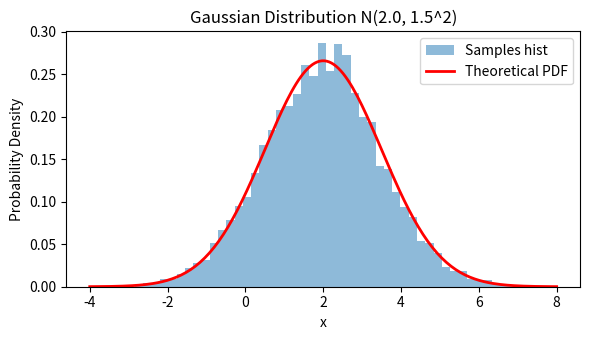

Source code (Python):
import matplotlib.pyplot as plt
import numpy as np
from scipy import stats

# Thiết lập tham số phân phối chuẩn: kỳ vọng mu và độ lệch chuẩn sigma
mu, sigma = 2.0, 1.5
rng = np.random.default_rng(42)
samples = rng.normal(loc=mu, scale=sigma, size=5000)

# Kỳ vọng và phương sai thực nghiệm (empirical) từ mẫu ngẫu nhiên
emp_mean = np.mean(samples)
emp_var = np.var(samples)

# In so sánh giữa giá trị lý thuyết và kết quả thực nghiệm
print(f"Theoretical mean: {mu:.4f} | Empirical: {emp_mean:.4f}")
print(f"Theoretical var : {sigma**2:.4f} | Empirical: {emp_var:.4f}")

# Tạo lưới điểm tính hàm mật độ xác suất (PDF) bằng SciPy
x = np.linspace(mu - 4.0 * sigma, mu + 4.0 * sigma, 200)
pdf = stats.norm.pdf(x, loc=mu, scale=sigma)

# Vẽ biểu đồ phân bố mẫu cùng đường cong mật độ lý thuyết
fig, ax = plt.subplots(figsize=(6, 3.5))
ax.hist(samples, bins=50, density=True, alpha=0.5, label="Samples hist")
ax.plot(x, pdf, "r-", lw=2, label="Theoretical PDF")
ax.set_title("Gaussian Distribution N(2.0, 1.5^2)")
ax.set_xlabel("x")
ax.set_ylabel("Probability Density")
ax.legend()
plt.tight_layout()
plt.show()
